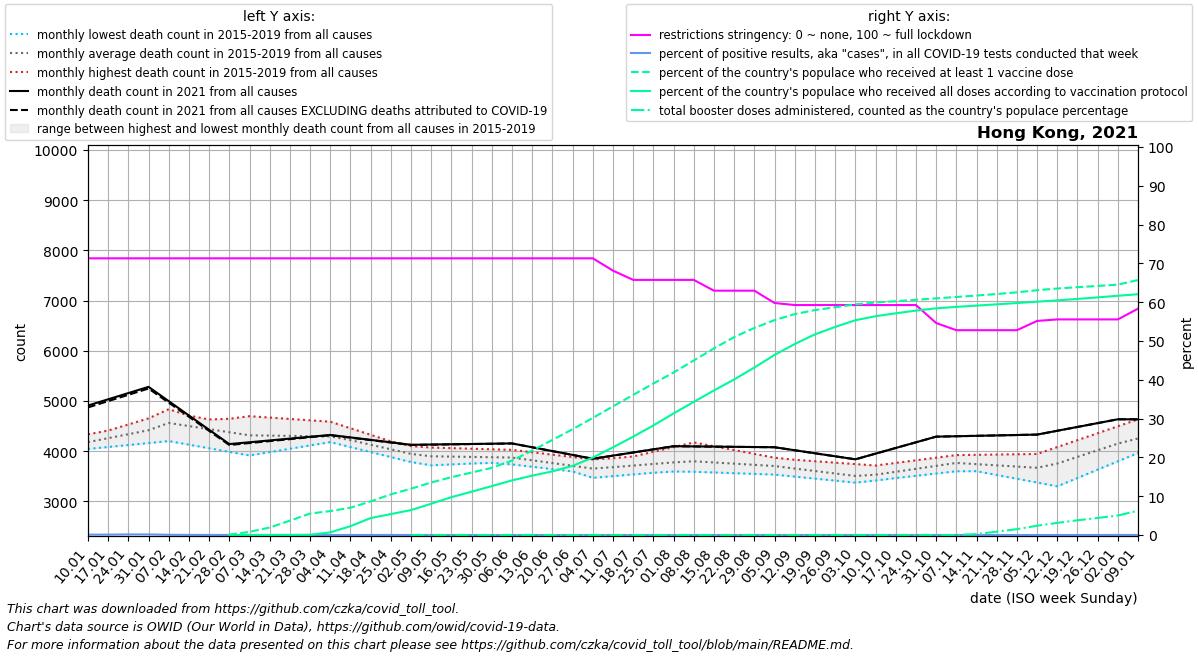

Data behind this chart, as committed beside it:
date, location, time_unit, time, deaths_2010_all_ages, deaths_2011_all_ages, deaths_2012_all_ages, deaths_2013_all_ages, deaths_2014_all_ages, deaths_2015_all_ages, deaths_2016_all_ages, deaths_2017_all_ages, deaths_2018_all_ages, deaths_2019_all_ages, deaths_2020_all_ages, deaths_2021_all_ages, deaths_2022_all_ages, new_deaths, new_cases_smoothed, new_tests_smoothed, positive_test_percent, stringency_index, people_vaccinated, people_fully_vaccinated
2021-01-10, Hong Kong, monthly, 1, , , , , , , 4054, 4045, 4337, 4291, 4636, 4911, 4636, 37.5, 294, 296424, 0.099, 71.3, , 
2021-01-17, Hong Kong, monthly, 2, , , , , , , 4141, 4085, 4405, 4412, 4664, 5035, 4636, 36.0, 297.7, 294035, 0.101, 71.3, , 
2021-01-24, Hong Kong, monthly, 3, , , , , , , 4228, 4124, 4472, 4534, 4692, 5159, 4635, 34.5, 447.7, 294035, 0.152, 71.3, , 
2021-01-31, Hong Kong, monthly, 4, , , , , , , 4316, 4164, 4540, 4656, 4721, 5283, 4635, 33.0, 447.9, 294035, 0.152, 71.3, , 
2021-02-07, Hong Kong, monthly, 5, , , , , , 4838, 4393, 4203, 4607, 4777, 4749, 4998, 4634, 29.25, 243.7, 416941, 0.061, 71.3, , 
2021-02-14, Hong Kong, monthly, 6, , , , , , 4711, 4469, 4132, 4620, 4578, 4759, 4713, 4605, 25.5, 170.1, 509124, 0.033, 71.3, , 
2021-02-21, Hong Kong, monthly, 7, , , , , , 4584, 4546, 4060, 4634, 4380, 4769, 4428, 4576, 21.75, 94.71, 509124, 0.019, 71.3, , 
2021-02-28, Hong Kong, monthly, 8, , , , , , 4456, 4622, 3988, 4647, 4181, 4779, 4143, 4548, 18.0, 113.3, 509124, 0.022, 71.3, 6983, 1.0
2021-03-07, Hong Kong, monthly, 9, , , , , , 4329, 4699, 3917, 4660, 3982, 4789, 4179, 4519, 15.6, 117.7, 576464, 0.021, 71.3, 61540, 2.857
2021-03-14, Hong Kong, monthly, 10, , , , , , 4303, 4672, 3984, 4561, 4040, 4665, 4216, 5826, 13.2, 123.3, 626969, 0.02, 71.3, 146263, 6.857
2021-03-21, Hong Kong, monthly, 11, , , , , , 4276, 4644, 4050, 4462, 4099, 4542, 4252, 7133, 10.8, 171.1, 626969, 0.027, 71.3, 279346, 9.286
2021-03-28, Hong Kong, monthly, 12, , , , , , 4250, 4616, 4116, 4363, 4158, 4418, 4289, 8440, 8.4, 77.14, 626969, 0.012, 71.3, 418178, 5395
2021-04-04, Hong Kong, monthly, 13, , , , , , 4223, 4589, 4183, 4264, 4216, 4295, 4325, 9747, 6.0, 55.29, 613229, 0.009, 71.3, 465588, 51872
2021-04-11, Hong Kong, monthly, 14, , , , , , 4197, 4458, 4084, 4184, 4188, 4171, 4276, 9044, 5.5, 69.29, 563758, 0.012, 71.3, 531094, 172454
2021-04-18, Hong Kong, monthly, 15, , , , , , 4078, 4328, 3984, 4103, 4159, 4103, 4227, 8342, 5.0, 78.14, 559636, 0.014, 71.3, 654777, 330317
2021-04-25, Hong Kong, monthly, 16, , , , , , 3958, 4198, 3884, 4023, 4131, 4035, 4178, 7639, 4.5, 87.29, 559636, 0.016, 71.3, 791558, 407610
2021-05-02, Hong Kong, monthly, 17, , , , , , 3839, 4067, 3785, 3942, 4102, 3967, 4129, 6936, 4.0, 48.57, 576051, 0.008, 71.3, 902623, 485742
2021-05-09, Hong Kong, monthly, 18, , , , , , 3720, 4053, 3792, 3862, 4074, 3899, 4134, , 3.4, 33.0, 773032, 0.004, 71.3, 1021957, 609295
2021-05-16, Hong Kong, monthly, 19, , , , , , 3738, 4039, 3799, 3831, 4062, 3947, 4140, , 2.8, 19.0, 827750, 0.002, 71.3, 1126146, 736592
2021-05-23, Hong Kong, monthly, 20, , , , , , 3756, 4024, 3805, 3800, 4051, 3995, 4145, , 2.2, 11.43, 827750, 0.001, 71.3, 1216358, 843254
2021-05-30, Hong Kong, monthly, 21, , , , , , 3774, 4010, 3812, 3769, 4040, 4043, 4151, , 1.6, 7.572, 827750, 0.001, 71.3, 1308524, 952744
2021-06-06, Hong Kong, monthly, 22, , , , , , 3792, 3996, 3819, 3738, 4028, 4091, 4156, , 1.0, 13.57, 683738, 0.002, 71.3, 1449241, 1063259
2021-06-13, Hong Kong, monthly, 23, , , , , , 3770, 3865, 3792, 3691, 3980, 4018, 4080, , 1.0, 23.14, 491722, 0.005, 71.3, 1643513, 1155961
2021-06-20, Hong Kong, monthly, 24, , , , , , 3749, 3734, 3764, 3644, 3932, 3946, 4004, , 1.0, 9.715, 491722, 0.002, 71.3, 1851045, 1238698
2021-06-27, Hong Kong, monthly, 25, , , , , , 3727, 3602, 3737, 3598, 3885, 3873, 3927, , 1.0, 21.43, 491722, 0.004, 71.3, 2059709, 1346400
2021-07-04, Hong Kong, monthly, 26, , , , , , 3706, 3471, 3710, 3551, 3837, 3801, 3851, , 1.0, 26.43, 485527, 0.005, 71.3, 2279070, 1507512
2021-07-11, Hong Kong, monthly, 27, , , , , , 3684, 3505, 3803, 3562, 3862, 3728, 3914, , 1.0, 17.14, 463222, 0.004, 68.12, 2504231, 1707108
2021-07-18, Hong Kong, monthly, 28, , , , , , 3679, 3538, 3896, 3574, 3887, 3825, 3976, , 1.0, 7.572, 461363, 0.002, 65.74, 2727700, 1914740
2021-07-25, Hong Kong, monthly, 29, , , , , , 3674, 3572, 3990, 3585, 3912, 3922, 4038, , 1.0, 15.29, 461363, 0.003, 65.74, 2948673, 2132980
2021-08-01, Hong Kong, monthly, 30, , , , , , 3670, 3606, 4083, 3597, 3937, 4020, 4101, , 1.0, 12.0, 460685, 0.003, 65.74, 3163315, 2366818
2021-08-08, Hong Kong, monthly, 31, , , , , , 3665, 3592, 4176, 3608, 3962, 4117, 4097, , 0.8, 19.43, 438297, 0.004, 65.74, 3397474, 2591309
2021-08-15, Hong Kong, monthly, 32, , , , , , 3636, 3578, 4100, 3634, 3936, 4129, 4093, , 0.6, 23.43, 428120, 0.005, 62.96, 3632181, 2813896
2021-08-22, Hong Kong, monthly, 33, , , , , , 3607, 3563, 4024, 3661, 3910, 4141, 4088, , 0.4, 21.14, 428120, 0.005, 62.96, 3852827, 3028070
2021-08-29, Hong Kong, monthly, 34, , , , , , 3577, 3549, 3948, 3688, 3885, 4153, 4084, , 0.2, 37.29, 428120, 0.009, 62.96, 4029763, 3259661
2021-09-05, Hong Kong, monthly, 35, , , , , , 3548, 3535, 3872, 3714, 3859, 4165, 4080, , 0.0, 31.43, 417425, 0.007, 59.79, 4183212, 3505539
2021-09-12, Hong Kong, monthly, 36, , , , , , 3519, 3495, 3779, 3655, 3830, 4177, 4020, , 0.25, 21.57, 393896, 0.005, 59.26, 4299943, 3717530
2021-09-19, Hong Kong, monthly, 37, , , , , , 3494, 3455, 3686, 3596, 3802, 4095, 3960, , 0.5, 17.14, 393183, 0.004, 59.26, 4377720, 3905813
2021-09-26, Hong Kong, monthly, 38, , , , , , 3468, 3415, 3593, 3537, 3773, 4013, 3900, , 0.75, 22.86, 393183, 0.006, 59.26, 4433264, 4049407
2021-10-03, Hong Kong, monthly, 39, , , , , , 3443, 3375, 3500, 3478, 3745, 3931, 3840, , 1.0, 41.14, 382089, 0.011, 59.26, 4488551, 4180234
2021-10-10, Hong Kong, monthly, 40, , , , , , 3418, 3420, 3558, 3551, 3716, 3849, 3953, , 0.75, 37.14, 313676, 0.012, 59.26, 4525073, 4258558
2021-10-17, Hong Kong, monthly, 41, , , , , , 3483, 3466, 3616, 3624, 3768, 3933, 4066, , 0.5, 53, 302582, 0.018, 59.26, 4549833, 4315052
2021-10-24, Hong Kong, monthly, 42, , , , , , 3548, 3511, 3673, 3698, 3820, 4016, 4178, , 0.25, 30, 302582, 0.01, 59.26, 4578197, 4367552
2021-10-31, Hong Kong, monthly, 43, , , , , , 3613, 3557, 3731, 3771, 3872, 4100, 4291, , 0.0, 27.29, 302582, 0.009, 54.63, 4605629, 4411843
2021-11-07, Hong Kong, monthly, 44, , , , , , 3678, 3602, 3789, 3844, 3924, 4184, 4299, , 0.0, 20.0, 333230, 0.006, 52.78, 4632695, 4440117
2021-11-14, Hong Kong, monthly, 45, , , , , , 3603, 3612, 3743, 3829, 3930, 4172, 4307, , 0.0, 17.86, 356216, 0.005, 52.78, 4660508, 4464850
2021-11-21, Hong Kong, monthly, 46, , , , , , 3528, 3622, 3697, 3814, 3935, 4160, 4316, , 0.0, 18.57, 356216, 0.005, 52.78, 4690202, 4489672
2021-11-28, Hong Kong, monthly, 47, , , , , , 3452, 3633, 3651, 3798, 3940, 4149, 4324, , 0.0, 22.43, 356216, 0.006, 52.78, 4723230, 4515070
2021-12-05, Hong Kong, monthly, 48, , , , , , 3377, 3643, 3605, 3783, 3946, 4137, 4332, , 0.0, 28.14, 364821, 0.008, 55.16, 4764597, 4540985
2021-12-12, Hong Kong, monthly, 49, , , , , , 3302, 3734, 3771, 3885, 4084, 4125, 4408, , 0.0, 32.57, 383754, 0.008, 55.56, 4797290, 4566942
2021-12-19, Hong Kong, monthly, 50, , , , , , 3468, 3824, 3938, 3986, 4222, 4290, 4484, , 0.0, 29.29, 384328, 0.008, 55.56, 4823845, 4594769
2021-12-26, Hong Kong, monthly, 51, , , , , , 3634, 3915, 4104, 4088, 4360, 4456, 4561, , 0.0, 50.29, 384328, 0.013, 55.56, 4847015, 4625024
2022-01-02, Hong Kong, monthly, 52, , , , , , 3800, 4006, 4270, 4189, 4498, 4622, 4637, , 0.0, 80.43, 420308, 0.019, 55.56, 4872704, 4656356
2022-01-09, Hong Kong, monthly, 1, , , , , , 3966, 4045, 4337, 4291, 4636, 4787, 4636, , 0.0, 193.9, 852082, 0.023, 58.34, 4963210, 4686568
